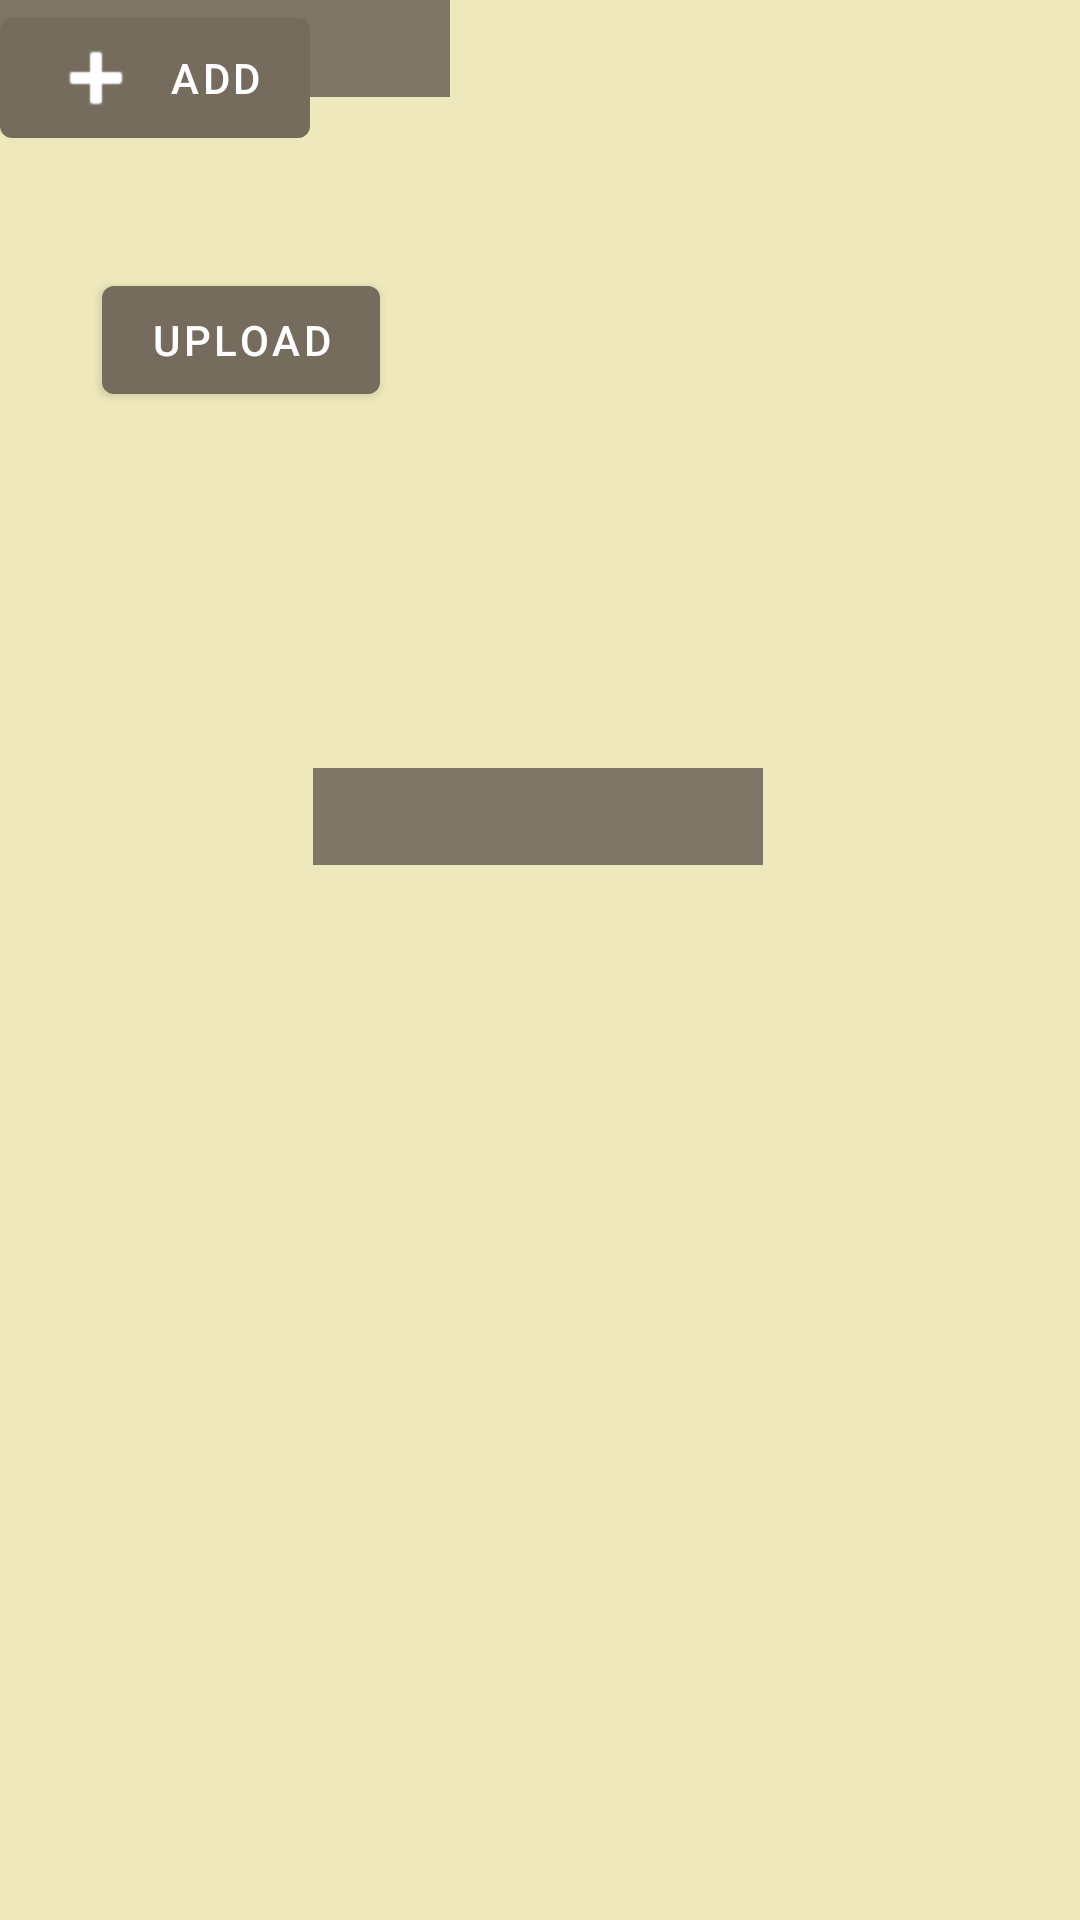

Android layout source for this screen:
<!-- AndroidManifest.xml: application theme Theme.SQLapp -->
<!-- res/layout/fragment_second.xml -->
<?xml version="1.0" encoding="utf-8"?>
<androidx.constraintlayout.widget.ConstraintLayout xmlns:android="http://schemas.android.com/apk/res/android"
    xmlns:app="http://schemas.android.com/apk/res-auto"
    xmlns:tools="http://schemas.android.com/tools"
    android:layout_width="match_parent"
    android:layout_height="match_parent"
    android:background="#EFE8BC"
    tools:context=".SecondFragment">

    <Button
        android:id="@+id/backButton"
        android:layout_width="wrap_content"
        android:layout_height="wrap_content"
        android:layout_marginBottom="656dp"
        android:text="Back"
        app:backgroundTint="#756C5E"
        app:icon="@drawable/abc_vector_test"
        app:layout_constraintBottom_toBottomOf="parent"
        app:layout_constraintEnd_toEndOf="parent"
        app:layout_constraintHorizontal_bias="0.071"
        app:layout_constraintStart_toStartOf="parent" />

    <TextView
        android:id="@+id/fragment_secondTitle"
        android:layout_width="wrap_content"
        android:layout_height="wrap_content"
        android:layout_marginStart="34dp"
        android:layout_marginTop="25dp"
        android:layout_marginEnd="236dp"
        android:layout_marginBottom="25dp"
        android:text="Add Artwork"
        android:textColor="#756C5E"
        android:textSize="25sp"
        android:textStyle="bold"
        app:layout_constraintBottom_toTopOf="@+id/nameLabel"
        app:layout_constraintEnd_toEndOf="parent"
        app:layout_constraintStart_toStartOf="parent"
        app:layout_constraintTop_toBottomOf="@+id/backButton" />

    <ImageView
        android:id="@+id/newArtworkImage"
        android:layout_width="99dp"
        android:layout_height="201dp"
        tools:layout_editor_absoluteX="34dp"
        tools:layout_editor_absoluteY="212dp"
        tools:src="@drawable/select_image" />

    <TextView
        android:id="@+id/nameLabel"
        android:layout_width="wrap_content"
        android:layout_height="wrap_content"
        android:text="Name"
        android:textSize="24sp"
        tools:layout_editor_absoluteX="221dp"
        tools:layout_editor_absoluteY="212dp" />

    <TextView
        android:id="@+id/nameTextView"
        android:layout_width="wrap_content"
        android:layout_height="wrap_content"
        android:layout_marginStart="102dp"
        android:layout_marginTop="256dp"
        android:layout_marginEnd="141dp"
        android:width="150dp"
        android:background="#807667"
        android:clickable="true"
        android:cursorVisible="true"
        android:editable="true"
        android:enabled="true"
        android:singleLine="true"
        android:textIsSelectable="true"
        android:textSize="24sp"
        app:layout_constraintEnd_toEndOf="parent"
        app:layout_constraintHorizontal_bias="0.635"
        app:layout_constraintStart_toEndOf="@+id/nameLabel"
        app:layout_constraintTop_toTopOf="parent" />

    <TextView
        android:id="@+id/statusLabel"
        android:layout_width="wrap_content"
        android:layout_height="wrap_content"
        android:text="Status"
        android:textSize="24sp"
        tools:layout_editor_absoluteX="221dp"
        tools:layout_editor_absoluteY="332dp" />

    <TextView
        android:id="@+id/statusTextView"
        android:layout_width="wrap_content"
        android:layout_height="wrap_content"
        android:width="150dp"
        android:background="#807667"
        android:clickable="true"
        android:cursorVisible="true"
        android:editable="true"
        android:enabled="true"
        android:singleLine="true"
        android:textIsSelectable="true"
        android:textSize="24sp"
        tools:layout_editor_absoluteX="221dp"
        tools:layout_editor_absoluteY="377dp" />

    <Button
        android:id="@+id/buttonUploadImage"
        android:layout_width="wrap_content"
        android:layout_height="wrap_content"
        android:layout_marginStart="34dp"
        android:layout_marginTop="57dp"
        android:layout_marginEnd="289dp"
        android:layout_marginBottom="472dp"
        android:text="Upload"
        app:backgroundTint="#756C5E"
        app:layout_constraintBottom_toBottomOf="parent"
        app:layout_constraintEnd_toEndOf="parent"
        app:layout_constraintHorizontal_bias="0.0"
        app:layout_constraintStart_toStartOf="parent"
        app:layout_constraintTop_toBottomOf="@+id/statusLabel"
        app:layout_constraintVertical_bias="0.0" />

    <Button
        android:id="@+id/buttonAddArtwork"
        android:layout_width="wrap_content"
        android:layout_height="wrap_content"
        android:text="Add"
        app:backgroundTint="#756C5E"
        app:icon="@android:drawable/ic_input_add"
        tools:layout_editor_absoluteX="153dp"
        tools:layout_editor_absoluteY="547dp" />

</androidx.constraintlayout.widget.ConstraintLayout>
<!-- resources referenced by this layout -->
<resources>
  <style name="Theme.SQLapp" parent="Theme.MaterialComponents.DayNight.DarkActionBar">
          
          <item name="colorPrimary">@color/purple_500</item>
          <item name="colorPrimaryVariant">@color/purple_700</item>
          <item name="colorOnPrimary">@color/white</item>
          
          <item name="colorSecondary">@color/teal_200</item>
          <item name="colorSecondaryVariant">@color/teal_700</item>
          <item name="colorOnSecondary">@color/black</item>
          
          <item name="android:statusBarColor" tools:targetApi="l">?attr/colorPrimaryVariant</item>
          
      </style>
  <!-- not gathered from this repository: default colours our renderer supplied (Android Studio template values) -->
  <color name="purple_500">#FF6200EE</color>
  <color name="purple_700">#FF3700B3</color>
  <color name="teal_200">#FF03DAC5</color>
  <color name="teal_700">#FF018786</color>
  <color name="black">#FF000000</color>
  <color name="white">#FFFFFFFF</color>
</resources>
